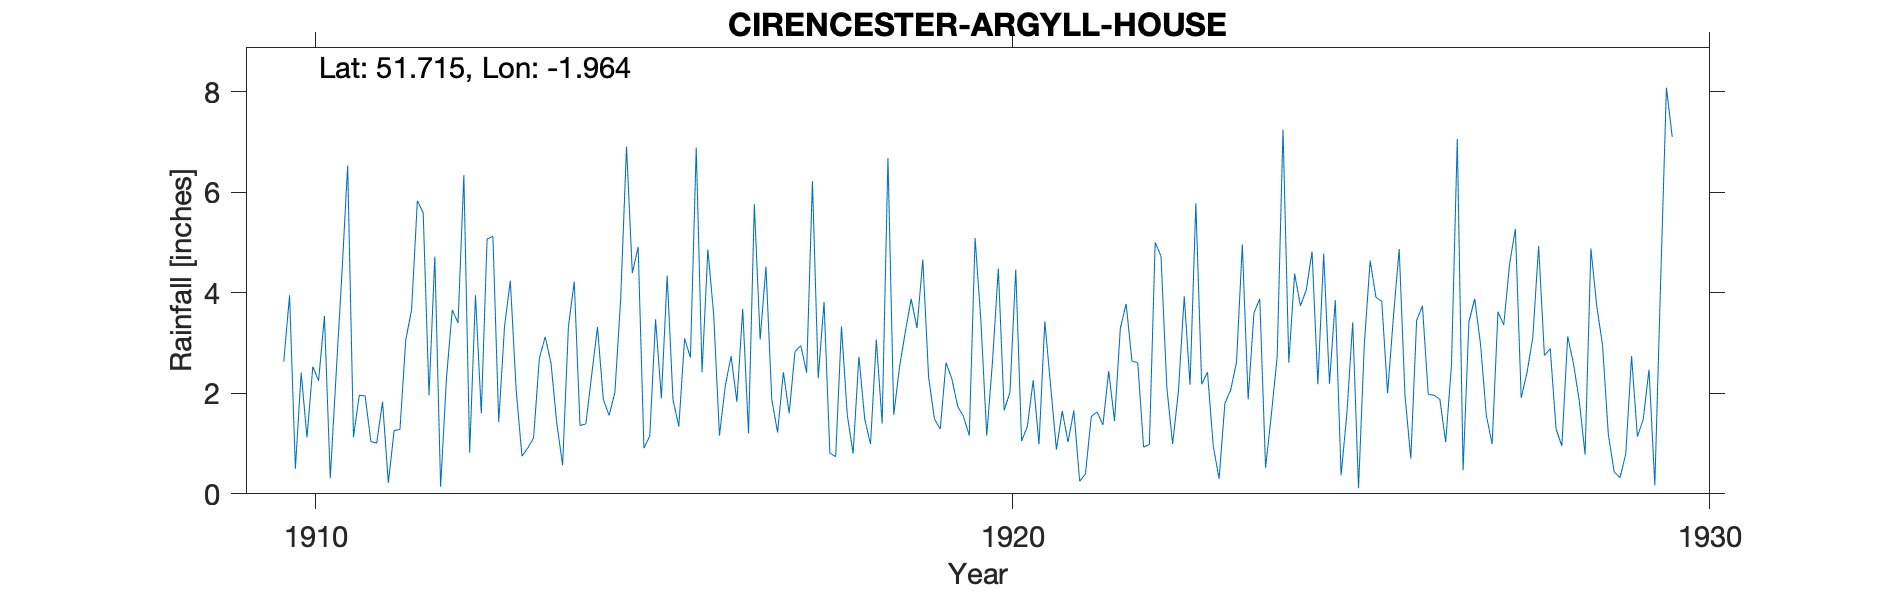

Values plotted in this chart, from the file beside it:
CIRENCESTER-ARGYLL-HOUSE, , , , , , , , , , , , , , , , , , , , , , , 
Grid ref, SP026018, Long, -1.964, Lat, 51.71, Elevation, 350, ft, , , , , , , , , , , , , , , 
Station no, RR2657, , , , , , , , , , , , , , , , , , , , , , 
, 1890, 1891, 1892, 1893, 1894, 1895, 1896, 1897, 1898, 1899, 1900, 1901, 1902, 1903, 1904, 1905, 1906, 1907, 1908, 1909, 1910, 1911, 1912
January, , , , , , , , , , , , , , , , , , , , , 2.63, 1.13, 5.59
February, , , , , , , , , , , , , , , , , , , , , 3.95, 1.96, 1.96
March, , , , , , , , , , , , , , , , , , , , , 0.5, 1.95, 4.72
April, , , , , , , , , , , , , , , , , , , , , 2.41, 1.04, 0.14
May, , , , , , , , , , , , , , , , , , , , , 1.12, 1.01, 2.29
June, , , , , , , , , , , , , , , , , , , , , 2.53, 1.83, 3.66
July, , , , , , , , , , , , , , , , , , , , , 2.25, 0.22, 3.4
August, , , , , , , , , , , , , , , , , , , , , 3.54, 1.26, 6.34
September, , , , , , , , , , , , , , , , , , , , , 0.31, 1.28, 0.82
October, , , , , , , , , , , , , , , , , , , , , 2.35, 3.06, 3.95
November, , , , , , , , , , , , , , , , , , , , , 4.36, 3.66, 1.6
December, , , , , , , , , , , , , , , , , , , , , 6.53, 5.83, 5.07
Total, , , , 21.31, 35.56, , 24.9, , 23.39, , , , 24.31, 43.12, , 24.78, , , 23.97, , 32.48, 24.23, 39.54
1917 Nov IDR, , , , , , , , , , , , , , , , , , , , , , , 
